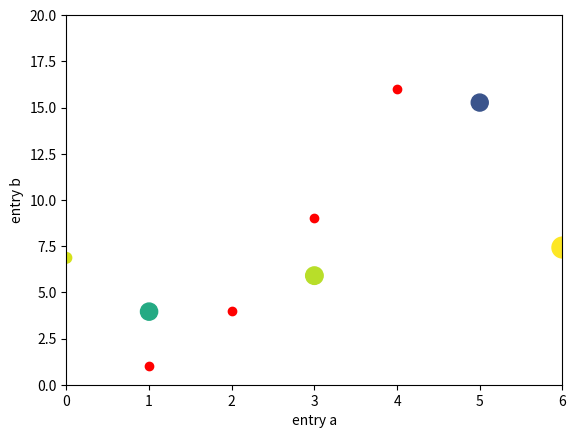
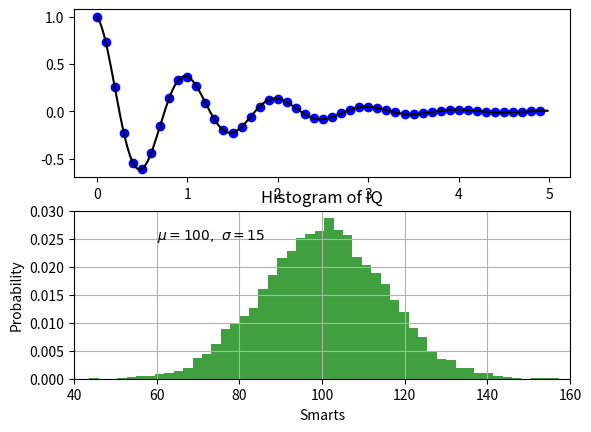

Reproduce these figures in Python, in order.
import numpy as np
import matplotlib.pyplot as plt
#             x              y
"""plt.plot([1, 2, 3, 4], [1, 4, 9, 16])
plt.ylabel("Some Numbers")
plt.show()"""


"""
plt.plot([1, 2, 3, 4], [1, 4, 9, 16], "ro")
plt.axis((0, 6, 0, 20))
plt.show()"""



""""
# evenly sampled time at 200ms intervals
t = np.arange(0., 5., 0.2)
# red dashes, blue squares and green triangles
plt.plot(t, t, 'r--', t, t**2, 'bs', t, t**3, 'g^')
plt.show()"""



"""
data = {'a': np.arange(50),
        'c': np.random.randint(0, 50, 50),
        'd': np.random.randn(50)}
data['b'] = data['a'] + 10 * np.random.randn(50)
data['d'] = np.abs(data['d']) * 100

plt.scatter('a', 'b', c='c', s='d', data=data)
plt.xlabel('entry a')
plt.ylabel('entry b')
plt.show()"""



"""
names = ["group_A", "group_B", "group_C"]
values = [50, 40, 60]

plt.figure(figsize=(10, 4))

plt.subplot(131)
plt.bar(names, values)
plt.subplot(132)
plt.scatter(names, values)# x, y
plt.subplot(133)
plt.plot(names, values)
plt.suptitle("Categorical Plotting")
plt.show()"""


"""
def f(t):
    return np.exp(-t) * np.cos(2*np.pi*t)

t1 = np.arange(0.0, 5.0, 0.1)
t2 = np.arange(0.0, 5.0, 0.02)

plt.figure()
plt.subplot(211)
plt.plot(t1, f(t1), "bo", t2, f(t2), "k")

plt.subplot(212)
plt.plot(t2, np.cos(2*np.pi*t2), " r^")
plt.show()"""



mu, sigma = 100, 15
x = mu + sigma * np.random.randn(10000)

n, bins, patches = plt.hist(x, 50, density=True, facecolor="g", alpha = 0.75)

plt.xlabel("Smarts")
plt.ylabel("Probability")
plt.title("Histogram of IQ")
plt.text(60, .025, r'$\mu=100,\ \sigma=15$')
plt.axis([40, 160, 0, 0.03])
plt.grid(True)
plt.show()